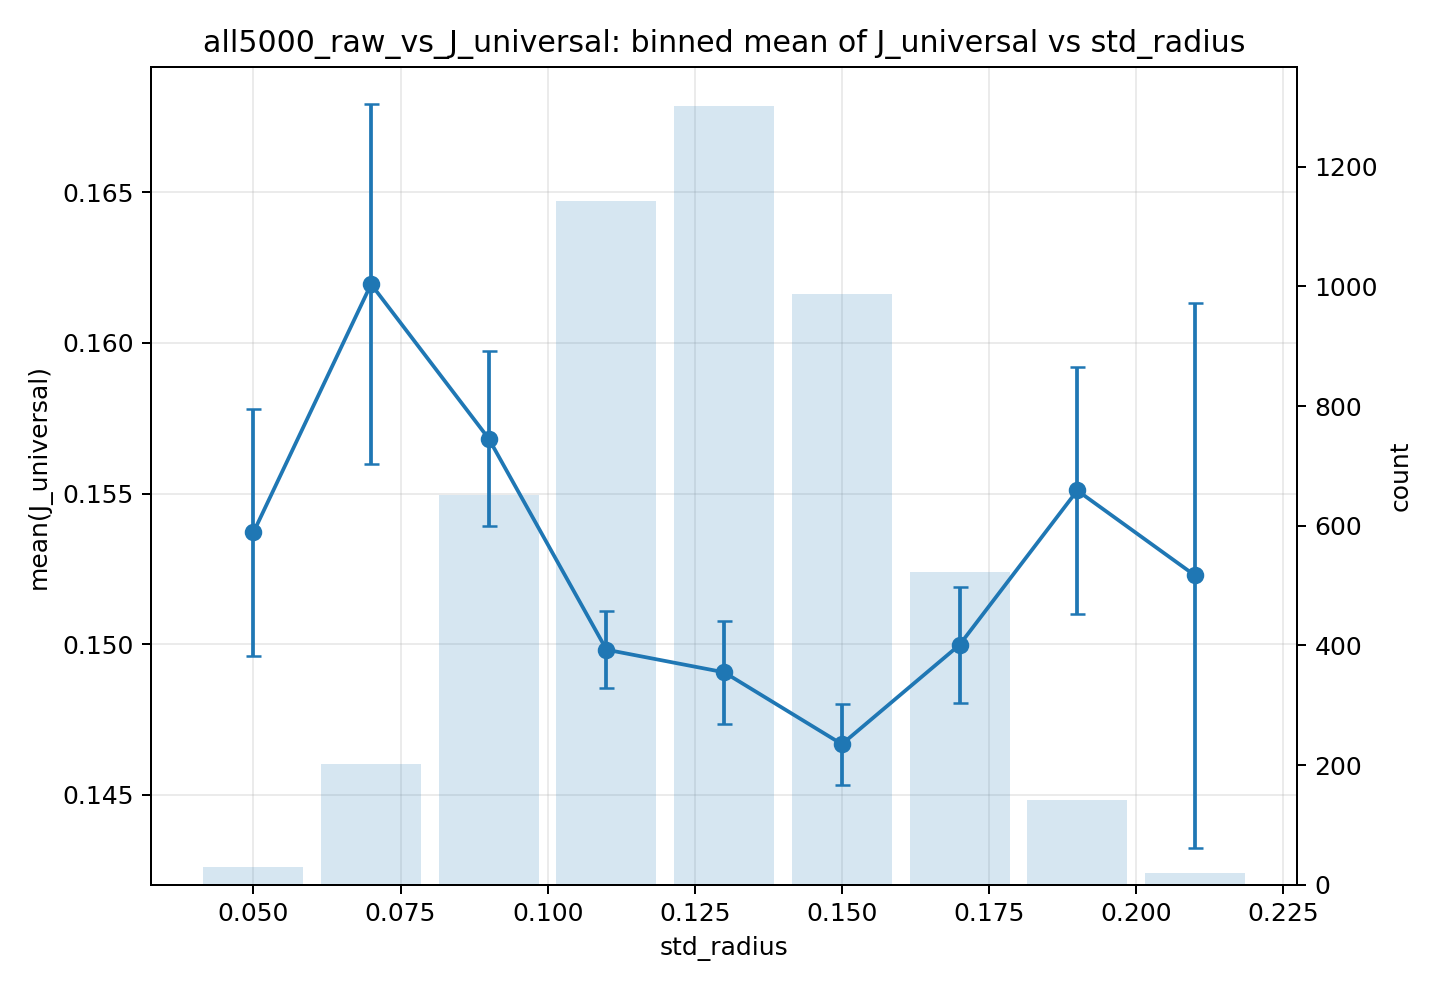

The table this chart was drawn from, first rows:
feature, target, bin, bin_left, bin_right, bin_center, count, mean, std, se
std_radius, J_universal, (0.04, 0.06], 0.04, 0.06, 0.05, 30, 0.1537, 0.02253, 0.004113
std_radius, J_universal, (0.06, 0.08], 0.06, 0.08, 0.07, 202, 0.162, 0.08489, 0.005973
std_radius, J_universal, (0.08, 0.1], 0.08, 0.1, 0.09, 651, 0.1568, 0.07403, 0.002902
std_radius, J_universal, (0.1, 0.12], 0.1, 0.12, 0.11, 1142, 0.1498, 0.04318, 0.001278
std_radius, J_universal, (0.12, 0.14], 0.12, 0.14, 0.13, 1301, 0.1491, 0.06135, 0.001701
std_radius, J_universal, (0.14, 0.16], 0.14, 0.16, 0.15, 987, 0.1467, 0.04242, 0.00135
std_radius, J_universal, (0.16, 0.18], 0.16, 0.18, 0.17, 523, 0.15, 0.04421, 0.001933
std_radius, J_universal, (0.18, 0.2], 0.18, 0.2, 0.19, 141, 0.1551, 0.04885, 0.004114
std_radius, J_universal, (0.2, 0.22], 0.2, 0.22, 0.21, 20, 0.1523, 0.04044, 0.009042
